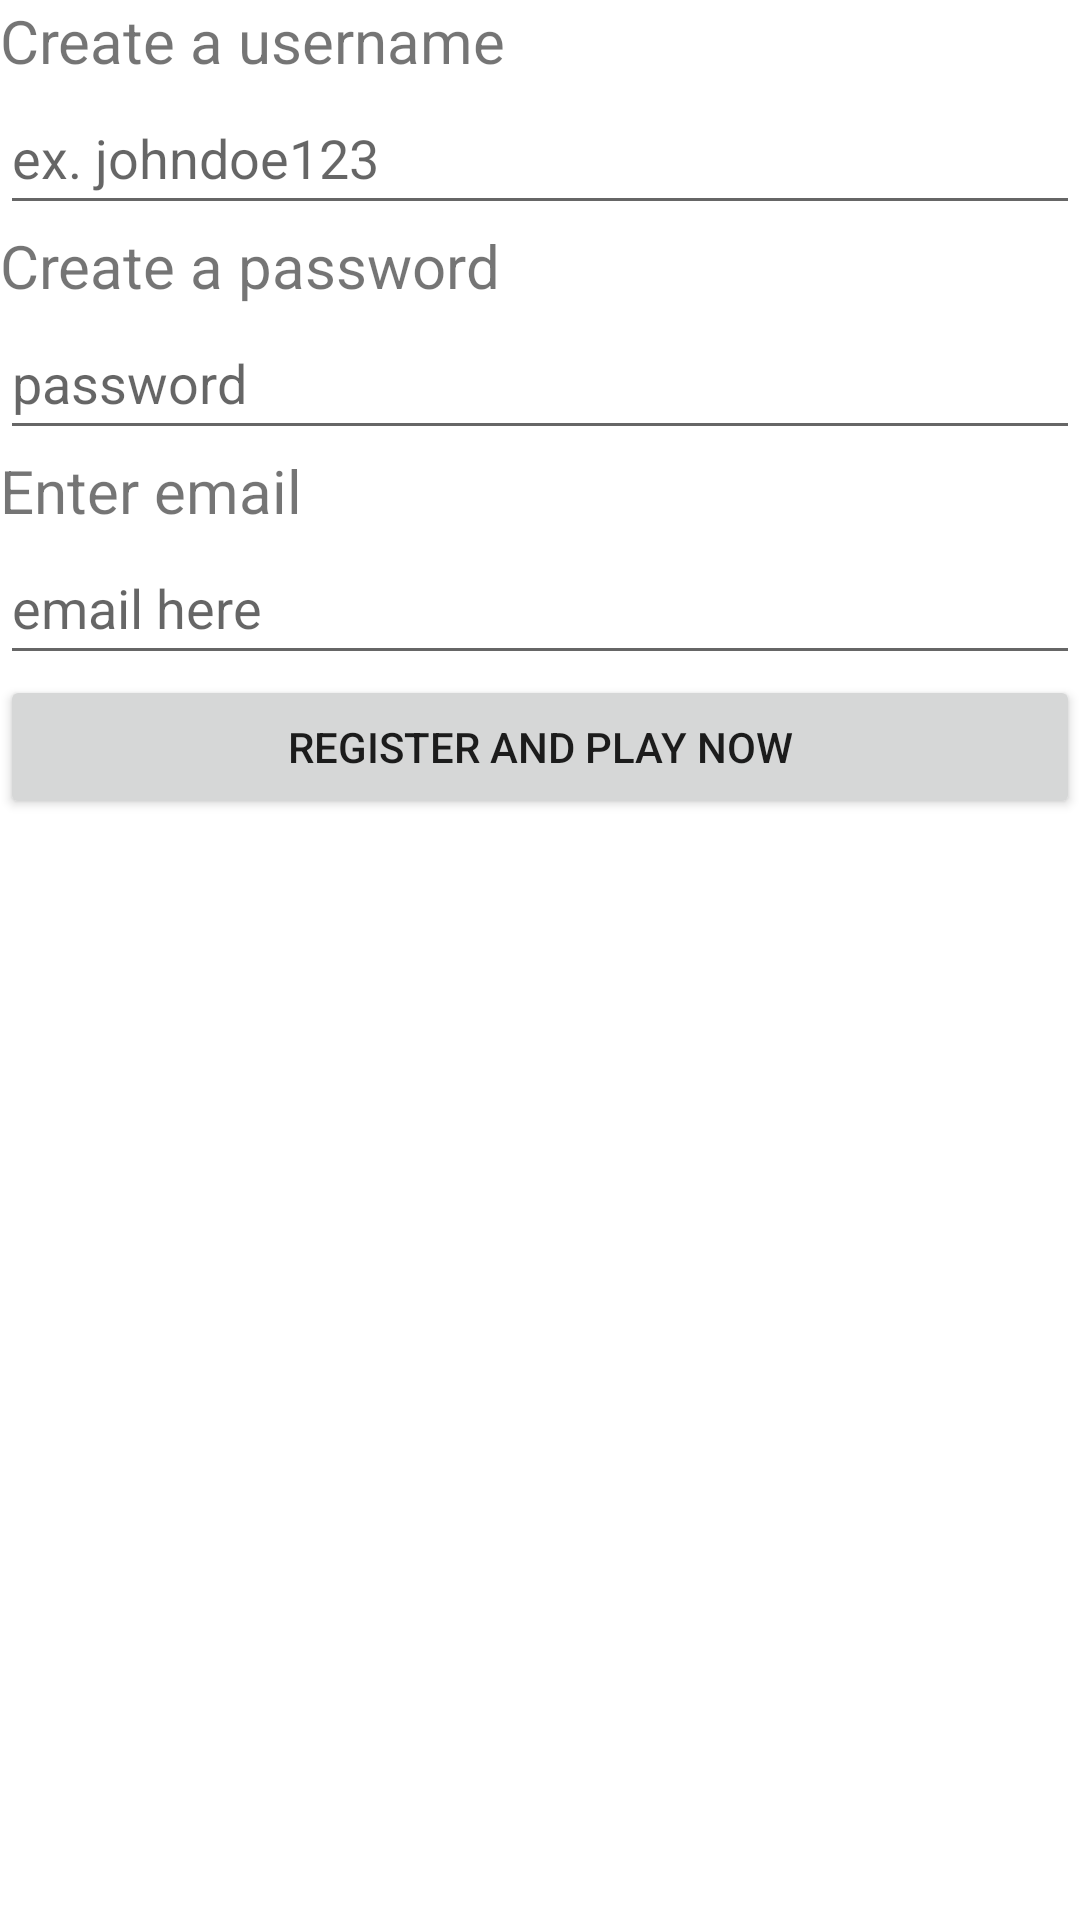

Layout XML and referenced resources for this Android screen:
<!-- AndroidManifest.xml: application theme Theme.ASimpleGame -->
<!-- res/layout/activity_register_screen.xml -->
<?xml version="1.0" encoding="utf-8"?>
<androidx.constraintlayout.widget.ConstraintLayout xmlns:android="http://schemas.android.com/apk/res/android"
    xmlns:app="http://schemas.android.com/apk/res-auto"
    xmlns:tools="http://schemas.android.com/tools"
    android:layout_width="match_parent"
    android:layout_height="match_parent"
    tools:context=".RegisterScreen">

    <LinearLayout
        android:layout_width="match_parent"
        android:layout_height="match_parent"
        android:orientation="vertical"
        app:layout_constraintBottom_toBottomOf="parent"
        app:layout_constraintEnd_toEndOf="parent"
        app:layout_constraintStart_toStartOf="parent"
        app:layout_constraintTop_toTopOf="parent">

        <TextView
            android:id="@+id/textView"
            android:layout_width="match_parent"
            android:layout_height="wrap_content"
            android:text="Create a username"
            android:textSize="20sp" />

        <EditText
            android:id="@+id/inp_user"
            android:layout_width="match_parent"
            android:layout_height="wrap_content"
            android:ems="10"
            android:hint="ex. johndoe123"
            android:inputType="textPersonName"
            android:minHeight="48dp" />

        <TextView
            android:id="@+id/textView4"
            android:layout_width="match_parent"
            android:layout_height="wrap_content"
            android:text="Create a password"
            android:textSize="20sp" />

        <EditText
            android:id="@+id/inp_pass"
            android:layout_width="match_parent"
            android:layout_height="wrap_content"
            android:ems="10"
            android:hint="password"
            android:inputType="textPassword"
            android:minHeight="48dp" />

        <TextView
            android:id="@+id/textView5"
            android:layout_width="match_parent"
            android:layout_height="wrap_content"
            android:text="Enter email"
            android:textSize="20sp" />

        <EditText
            android:id="@+id/inp_email"
            android:layout_width="match_parent"
            android:layout_height="wrap_content"
            android:ems="10"
            android:hint="email here"
            android:inputType="textEmailAddress"
            android:minHeight="48dp" />

        <Button
            android:id="@+id/btnRegister"
            android:layout_width="match_parent"
            android:layout_height="wrap_content"
            android:onClick="onRegisterDoneTap"
            android:text="REGISTER AND PLAY NOW" />
    </LinearLayout>
</androidx.constraintlayout.widget.ConstraintLayout>
<!-- resources referenced by this layout -->
<resources>
  <style name="Theme.ASimpleGame" parent="Theme.MaterialComponents.DayNight.DarkActionBar">
          
          <item name="colorPrimary">@color/purple_500</item>
          <item name="colorPrimaryVariant">@color/purple_700</item>
          <item name="colorOnPrimary">@color/white</item>
          
          <item name="colorSecondary">@color/teal_200</item>
          <item name="colorSecondaryVariant">@color/teal_700</item>
          <item name="colorOnSecondary">@color/black</item>
          
          <item name="android:statusBarColor" tools:targetApi="l">?attr/colorPrimaryVariant</item>
          
      </style>
  <!-- not gathered from this repository: default colours our renderer supplied (Android Studio template values) -->
  <color name="purple_500">#FF6200EE</color>
  <color name="purple_700">#FF3700B3</color>
  <color name="teal_200">#FF03DAC5</color>
  <color name="teal_700">#FF018786</color>
  <color name="black">#FF000000</color>
  <color name="white">#FFFFFFFF</color>
</resources>
